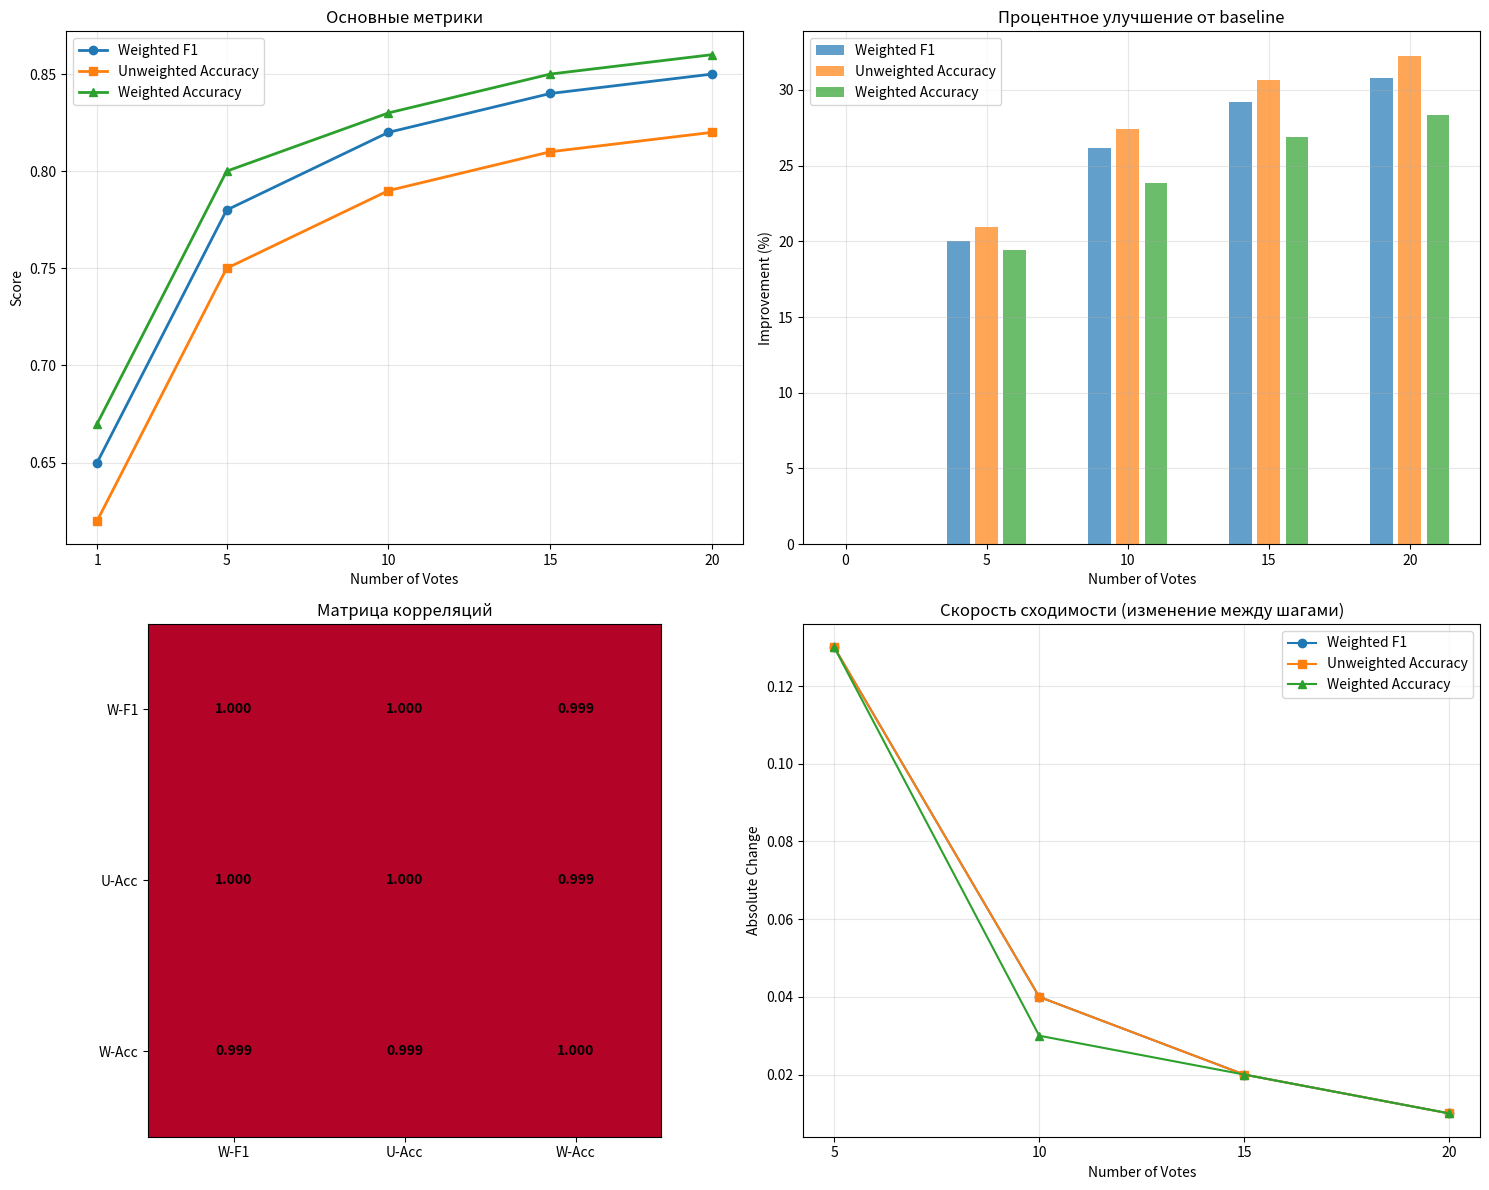

Write Python code to recreate this figure.
import matplotlib.pyplot as plt
import numpy as np
import pandas as pd

# Пример данных
num_votes = [1, 5, 10, 15, 20]
w_f1 = [0.65, 0.78, 0.82, 0.84, 0.85]
ua = [0.62, 0.75, 0.79, 0.81, 0.82]
wa = [0.67, 0.80, 0.83, 0.85, 0.86]

# Создание комплексного отчета
fig, ((ax1, ax2), (ax3, ax4)) = plt.subplots(2, 2, figsize=(15, 12))

# 1. Основной линейный график
ax1.plot(num_votes, w_f1, "o-", label="Weighted F1", linewidth=2)
ax1.plot(num_votes, ua, "s-", label="Unweighted Accuracy", linewidth=2)
ax1.plot(num_votes, wa, "^-", label="Weighted Accuracy", linewidth=2)
ax1.set_xlabel("Number of Votes")
ax1.set_ylabel("Score")
ax1.set_title("Основные метрики")
ax1.legend()
ax1.grid(True, alpha=0.3)
ax1.set_xticks(num_votes)

# 2. График улучшений (процентное изменение от базового)
improvement_f1 = [(x / w_f1[0] - 1) * 100 for x in w_f1]
improvement_ua = [(x / ua[0] - 1) * 100 for x in ua]
improvement_wa = [(x / wa[0] - 1) * 100 for x in wa]

ax2.bar(
    [x - 1 for x in num_votes],
    improvement_f1,
    width=0.8,
    label="Weighted F1",
    alpha=0.7,
)
ax2.bar(num_votes, improvement_ua, width=0.8, label="Unweighted Accuracy", alpha=0.7)
ax2.bar(
    [x + 1 for x in num_votes],
    improvement_wa,
    width=0.8,
    label="Weighted Accuracy",
    alpha=0.7,
)
ax2.set_xlabel("Number of Votes")
ax2.set_ylabel("Improvement (%)")
ax2.set_title("Процентное улучшение от baseline")
ax2.legend()
ax2.grid(True, alpha=0.3)

# 3. Heatmap корреляций
corr_data = np.array([w_f1, ua, wa])
corr_matrix = np.corrcoef(corr_data)

im = ax3.imshow(corr_matrix, cmap="coolwarm", vmin=-1, vmax=1)
ax3.set_xticks([0, 1, 2])
ax3.set_yticks([0, 1, 2])
ax3.set_xticklabels(["W-F1", "U-Acc", "W-Acc"])
ax3.set_yticklabels(["W-F1", "U-Acc", "W-Acc"])
ax3.set_title("Матрица корреляций")

# Добавление значений в heatmap
for i in range(3):
    for j in range(3):
        ax3.text(
            j,
            i,
            f"{corr_matrix[i, j]:.3f}",
            ha="center",
            va="center",
            fontweight="bold",
        )

# 4. Статистика сходимости
convergence_f1 = [abs(w_f1[i] - w_f1[i - 1]) if i > 0 else 0 for i in range(len(w_f1))]
convergence_ua = [abs(ua[i] - ua[i - 1]) if i > 0 else 0 for i in range(len(ua))]
convergence_wa = [abs(wa[i] - wa[i - 1]) if i > 0 else 0 for i in range(len(wa))]

ax4.plot(num_votes[1:], convergence_f1[1:], "o-", label="Weighted F1")
ax4.plot(num_votes[1:], convergence_ua[1:], "s-", label="Unweighted Accuracy")
ax4.plot(num_votes[1:], convergence_wa[1:], "^-", label="Weighted Accuracy")
ax4.set_xlabel("Number of Votes")
ax4.set_ylabel("Absolute Change")
ax4.set_title("Скорость сходимости (изменение между шагами)")
ax4.legend()
ax4.grid(True, alpha=0.3)
ax4.set_xticks(num_votes[1:])

plt.tight_layout()
plt.show()

# Вывод статистического отчета
print("=" * 60)
print("СТАТИСТИЧЕСКИЙ ОТЧЕТ")
print("=" * 60)
print(f"Максимальные значения:")
print(f"  Weighted F1: {max(w_f1):.3f} при {num_votes[w_f1.index(max(w_f1))]} голосах")
print(
    f"  Unweighted Accuracy: {max(ua):.3f} при {num_votes[ua.index(max(ua))]} голосах"
)
print(f"  Weighted Accuracy: {max(wa):.3f} при {num_votes[wa.index(max(wa))]} голосах")
print(f"\nОбщее улучшение:")
print(f"  Weighted F1: +{max(w_f1)-w_f1[0]:.3f} ({((max(w_f1)/w_f1[0])-1)*100:.1f}%)")
print(f"  Unweighted Accuracy: +{max(ua)-ua[0]:.3f} ({((max(ua)/ua[0])-1)*100:.1f}%)")
print(f"  Weighted Accuracy: +{max(wa)-wa[0]:.3f} ({((max(wa)/wa[0])-1)*100:.1f}%)")
